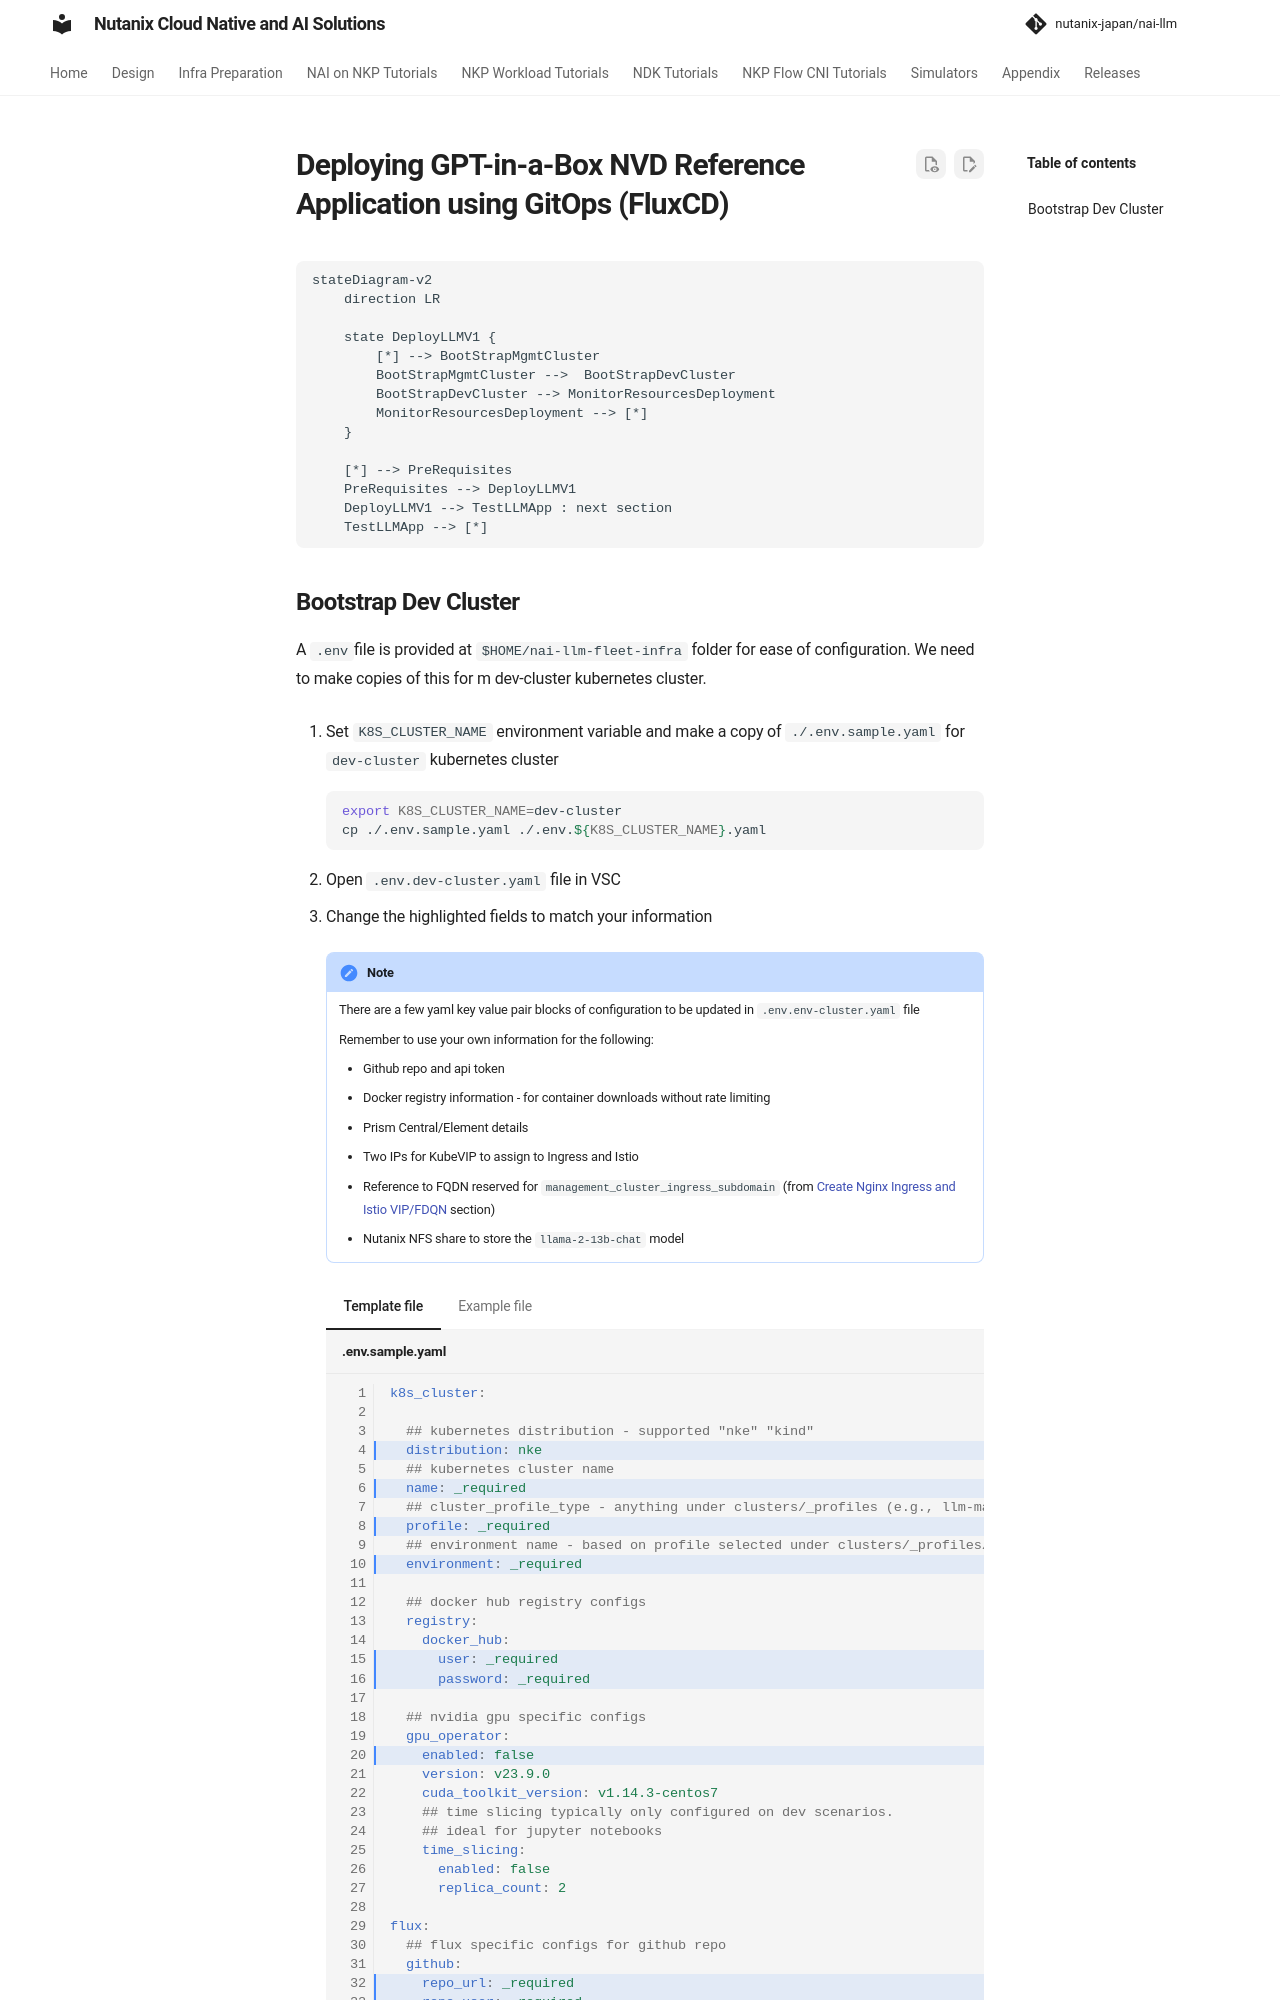

repository: nutanix-japan/nai-llm · page: 2.8.0/llmmgmt/llm_dev_deploy/index.html · generator: mkdocs

# Deploying GPT-in-a-Box NVD Reference Application using GitOps (FluxCD)

```mermaid
stateDiagram-v2
    direction LR
    
    state DeployLLMV1 {
        [*] --> BootStrapMgmtCluster
        BootStrapMgmtCluster -->  BootStrapDevCluster
        BootStrapDevCluster --> MonitorResourcesDeployment
        MonitorResourcesDeployment --> [*]
    }

    [*] --> PreRequisites
    PreRequisites --> DeployLLMV1 
    DeployLLMV1 --> TestLLMApp : next section
    TestLLMApp --> [*]
```
